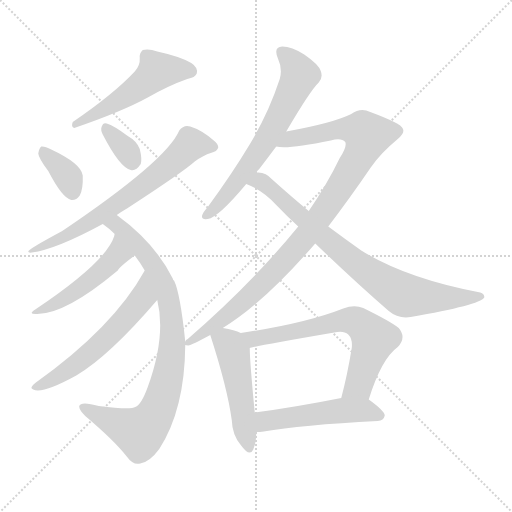
t = 0.00 s
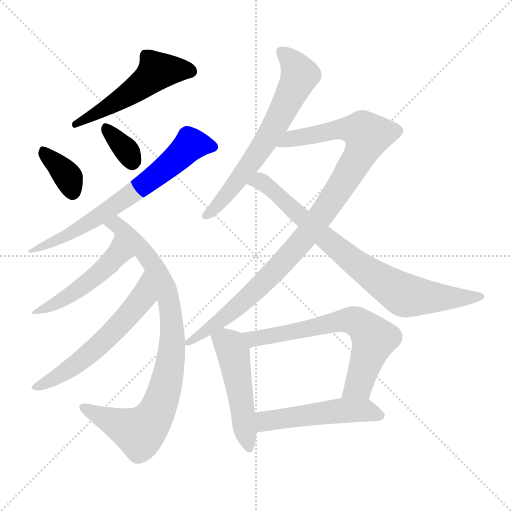
t = 1.94 s
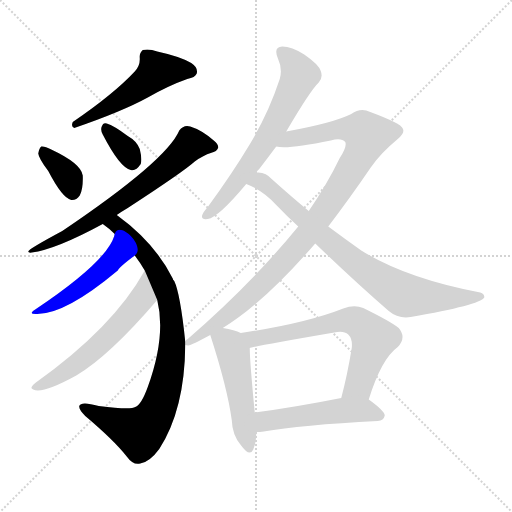
t = 3.89 s
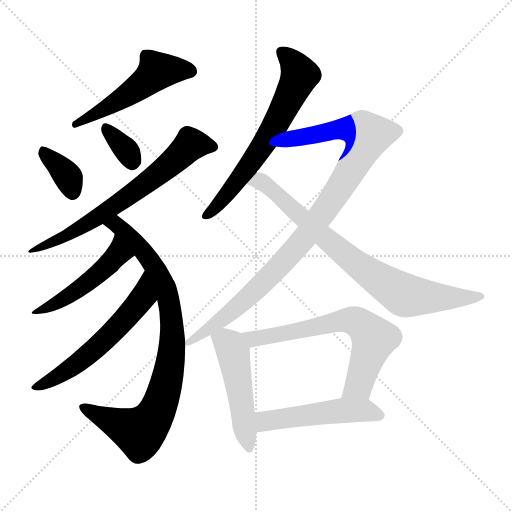
t = 5.83 s
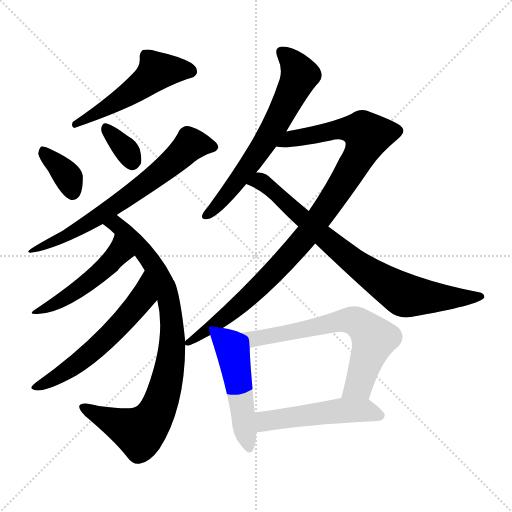
t = 7.78 s
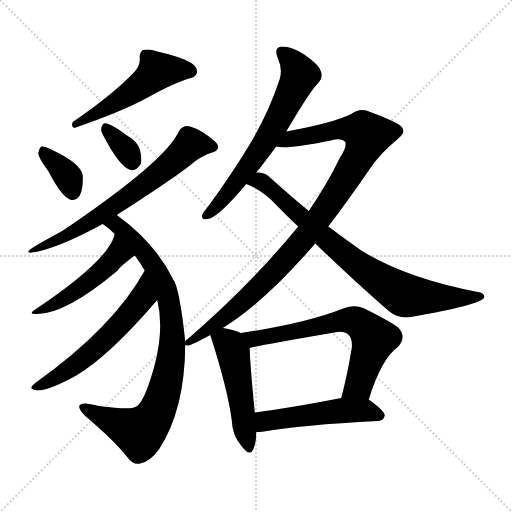
t = 9.72 s

The animated SVG that drew these frames (rendered in a browser with its animation timeline set to each time). Animation: 13 CSS @keyframes rules; one cycle of 9.72 s.

<svg version="1.1" viewBox="0 0 1024 1024" xmlns="http://www.w3.org/2000/svg">
  <g stroke="lightgray" stroke-dasharray="1,1" stroke-width="1" transform="scale(4, 4)">
    <line x1="0" y1="0" x2="256" y2="256"></line>
    <line x1="256" y1="0" x2="0" y2="256"></line>
    <line x1="128" y1="0" x2="128" y2="256"></line>
    <line x1="0" y1="128" x2="256" y2="128"></line>
  </g>
<g transform="scale(1, -1) translate(0, -900)">
   <style type="text/css">
    @keyframes keyframes0 {
      from {
       stroke: blue;
       stroke-dashoffset: 513;
       stroke-width: 128;
       }
       63% {
       animation-timing-function: step-end;
       stroke: blue;
       stroke-dashoffset: 0;
       stroke-width: 128;
       }
       to {
       stroke: black;
       stroke-width: 1024;
       }
       }
       #make-me-a-hanzi-animation-0 {
         animation: keyframes0 0.667480s both;
         animation-delay: 0.000000s;
         animation-timing-function: linear;
       }
    @keyframes keyframes1 {
      from {
       stroke: blue;
       stroke-dashoffset: 361;
       stroke-width: 128;
       }
       54% {
       animation-timing-function: step-end;
       stroke: blue;
       stroke-dashoffset: 0;
       stroke-width: 128;
       }
       to {
       stroke: black;
       stroke-width: 1024;
       }
       }
       #make-me-a-hanzi-animation-1 {
         animation: keyframes1 0.543783s both;
         animation-delay: 0.667480s;
         animation-timing-function: linear;
       }
    @keyframes keyframes2 {
      from {
       stroke: blue;
       stroke-dashoffset: 340;
       stroke-width: 128;
       }
       53% {
       animation-timing-function: step-end;
       stroke: blue;
       stroke-dashoffset: 0;
       stroke-width: 128;
       }
       to {
       stroke: black;
       stroke-width: 1024;
       }
       }
       #make-me-a-hanzi-animation-2 {
         animation: keyframes2 0.526693s both;
         animation-delay: 1.211263s;
         animation-timing-function: linear;
       }
    @keyframes keyframes3 {
      from {
       stroke: blue;
       stroke-dashoffset: 691;
       stroke-width: 128;
       }
       69% {
       animation-timing-function: step-end;
       stroke: blue;
       stroke-dashoffset: 0;
       stroke-width: 128;
       }
       to {
       stroke: black;
       stroke-width: 1024;
       }
       }
       #make-me-a-hanzi-animation-3 {
         animation: keyframes3 0.812337s both;
         animation-delay: 1.737956s;
         animation-timing-function: linear;
       }
    @keyframes keyframes4 {
      from {
       stroke: blue;
       stroke-dashoffset: 867;
       stroke-width: 128;
       }
       74% {
       animation-timing-function: step-end;
       stroke: blue;
       stroke-dashoffset: 0;
       stroke-width: 128;
       }
       to {
       stroke: black;
       stroke-width: 1024;
       }
       }
       #make-me-a-hanzi-animation-4 {
         animation: keyframes4 0.955566s both;
         animation-delay: 2.550293s;
         animation-timing-function: linear;
       }
    @keyframes keyframes5 {
      from {
       stroke: blue;
       stroke-dashoffset: 481;
       stroke-width: 128;
       }
       61% {
       animation-timing-function: step-end;
       stroke: blue;
       stroke-dashoffset: 0;
       stroke-width: 128;
       }
       to {
       stroke: black;
       stroke-width: 1024;
       }
       }
       #make-me-a-hanzi-animation-5 {
         animation: keyframes5 0.641439s both;
         animation-delay: 3.505859s;
         animation-timing-function: linear;
       }
    @keyframes keyframes6 {
      from {
       stroke: blue;
       stroke-dashoffset: 585;
       stroke-width: 128;
       }
       66% {
       animation-timing-function: step-end;
       stroke: blue;
       stroke-dashoffset: 0;
       stroke-width: 128;
       }
       to {
       stroke: black;
       stroke-width: 1024;
       }
       }
       #make-me-a-hanzi-animation-6 {
         animation: keyframes6 0.726074s both;
         animation-delay: 4.147298s;
         animation-timing-function: linear;
       }
    @keyframes keyframes7 {
      from {
       stroke: blue;
       stroke-dashoffset: 651;
       stroke-width: 128;
       }
       68% {
       animation-timing-function: step-end;
       stroke: blue;
       stroke-dashoffset: 0;
       stroke-width: 128;
       }
       to {
       stroke: black;
       stroke-width: 1024;
       }
       }
       #make-me-a-hanzi-animation-7 {
         animation: keyframes7 0.779785s both;
         animation-delay: 4.873372s;
         animation-timing-function: linear;
       }
    @keyframes keyframes8 {
      from {
       stroke: blue;
       stroke-dashoffset: 1000;
       stroke-width: 128;
       }
       76% {
       animation-timing-function: step-end;
       stroke: blue;
       stroke-dashoffset: 0;
       stroke-width: 128;
       }
       to {
       stroke: black;
       stroke-width: 1024;
       }
       }
       #make-me-a-hanzi-animation-8 {
         animation: keyframes8 1.063802s both;
         animation-delay: 5.653158s;
         animation-timing-function: linear;
       }
    @keyframes keyframes9 {
      from {
       stroke: blue;
       stroke-dashoffset: 798;
       stroke-width: 128;
       }
       72% {
       animation-timing-function: step-end;
       stroke: blue;
       stroke-dashoffset: 0;
       stroke-width: 128;
       }
       to {
       stroke: black;
       stroke-width: 1024;
       }
       }
       #make-me-a-hanzi-animation-9 {
         animation: keyframes9 0.899414s both;
         animation-delay: 6.716960s;
         animation-timing-function: linear;
       }
    @keyframes keyframes10 {
      from {
       stroke: blue;
       stroke-dashoffset: 491;
       stroke-width: 128;
       }
       62% {
       animation-timing-function: step-end;
       stroke: blue;
       stroke-dashoffset: 0;
       stroke-width: 128;
       }
       to {
       stroke: black;
       stroke-width: 1024;
       }
       }
       #make-me-a-hanzi-animation-10 {
         animation: keyframes10 0.649577s both;
         animation-delay: 7.616374s;
         animation-timing-function: linear;
       }
    @keyframes keyframes11 {
      from {
       stroke: blue;
       stroke-dashoffset: 666;
       stroke-width: 128;
       }
       68% {
       animation-timing-function: step-end;
       stroke: blue;
       stroke-dashoffset: 0;
       stroke-width: 128;
       }
       to {
       stroke: black;
       stroke-width: 1024;
       }
       }
       #make-me-a-hanzi-animation-11 {
         animation: keyframes11 0.791992s both;
         animation-delay: 8.265951s;
         animation-timing-function: linear;
       }
    @keyframes keyframes12 {
      from {
       stroke: blue;
       stroke-dashoffset: 507;
       stroke-width: 128;
       }
       62% {
       animation-timing-function: step-end;
       stroke: blue;
       stroke-dashoffset: 0;
       stroke-width: 128;
       }
       to {
       stroke: black;
       stroke-width: 1024;
       }
       }
       #make-me-a-hanzi-animation-12 {
         animation: keyframes12 0.662598s both;
         animation-delay: 9.057943s;
         animation-timing-function: linear;
       }
</style>
<path d="M 269.5 757.0 Q 227.5 712.0 145.5 656.0 Q 141.5 646.0 148.5 644.0 Q 244.5 677.0 295.5 705.0 Q 337.5 729.0 374.5 742.0 Q 390.5 745.0 393.5 753.0 Q 396.5 765.0 382.5 774.0 Q 360.5 787.0 314.5 797.0 Q 298.5 803.0 285.5 800.0 Q 278.5 794.0 279.5 784.0 Q 280.5 769.0 269.5 757.0 Z" fill="lightgray"></path> 
<path d="M 96.5 558.0 Q 124.5 504.0 142.5 500.0 Q 152.5 499.0 159.5 509.0 Q 166.5 522.0 165.5 549.0 Q 162.5 573.0 102.5 601.0 Q 89.5 608.0 82.5 607.0 Q 78.5 604.0 76.5 593.0 Q 77.5 583.0 96.5 558.0 Z" fill="lightgray"></path> 
<path d="M 205.5 631.0 Q 239.5 565.0 261.5 560.0 Q 271.5 557.0 281.5 572.0 Q 284.5 582.0 279.5 602.0 Q 273.5 618.0 255.5 628.0 Q 227.5 649.0 213.5 653.0 Q 206.5 656.0 203.5 647.0 Q 200.5 640.0 205.5 631.0 Z" fill="lightgray"></path> 
<path d="M 233.5 470.0 Q 243.5 477.0 255.5 484.0 Q 367.5 557.0 389.5 577.0 Q 407.5 590.0 421.5 594.0 Q 434.5 597.0 436.5 605.0 Q 436.5 612.0 427.5 619.0 Q 403.5 640.0 380.5 647.0 Q 367.5 651.0 358.5 639.0 Q 333.5 579.0 124.5 438.0 Q 55.5 401.0 56.5 397.0 Q 56.5 394.0 63.5 395.0 Q 111.5 401.0 205.5 452.0 L 233.5 470.0 Z" fill="lightgray"></path> 
<path d="M 370.5 217.0 Q 360.5 313.0 348.5 338.0 Q 345.5 341.0 345.5 343.0 Q 309.5 415.0 233.5 470.0 C 209.5 488.0 181.5 470.0 205.5 452.0 Q 218.5 443.0 229.5 432.0 L 269.5 389.0 Q 279.5 376.0 289.5 359.0 L 314.5 300.0 Q 332.5 228.0 295.5 126.0 Q 282.5 90.0 270.5 86.0 Q 261.5 80.0 197.5 88.0 Q 161.5 98.0 158.5 88.0 Q 157.5 81.0 170.5 68.0 Q 228.5 19.0 253.5 -13.0 Q 266.5 -31.0 280.5 -27.0 Q 299.5 -24.0 318.5 2.0 Q 369.5 81.0 370.5 210.0 L 370.5 217.0 Z" fill="lightgray"></path> 
<path d="M 229.5 432.0 Q 228.5 431.0 228.5 428.0 Q 212.5 376.0 70.5 281.0 Q 54.5 271.0 74.5 272.0 Q 131.5 272.0 235.5 359.0 Q 238.5 366.0 269.5 389.0 C 293.5 407.0 237.5 461.0 229.5 432.0 Z" fill="lightgray"></path> 
<path d="M 289.5 359.0 Q 226.5 245.0 70.5 134.0 Q 57.5 124.0 66.5 121.0 Q 85.5 112.0 152.5 149.0 Q 218.5 188.0 314.5 300.0 C 334.5 323.0 304.5 385.0 289.5 359.0 Z" fill="lightgray"></path> 
<path d="M 572.5 637.0 Q 620.5 719.0 637.5 735.0 Q 646.5 745.0 641.5 758.0 Q 637.5 771.0 608.5 791.0 Q 583.5 807.0 564.5 807.0 Q 546.5 806.0 555.5 784.0 Q 565.5 762.0 559.5 742.0 Q 537.5 675.0 500.5 613.0 Q 464.5 553.0 415.5 486.0 Q 406.5 476.0 404.5 470.0 Q 401.5 460.0 415.5 462.0 Q 436.5 465.0 492.5 532.0 L 512.5 554.0 Q 513.5 558.0 518.5 562.0 Q 534.5 583.0 552.5 607.0 L 572.5 637.0 Z" fill="lightgray"></path> 
<path d="M 596.5 447.0 Q 503.5 333.0 375.5 222.0 Q 371.5 221.0 370.5 217.0 C 359.5 207.0 359.5 207.0 370.5 210.0 Q 371.5 210.0 376.5 209.0 Q 383.5 210.0 420.5 230.0 L 445.5 244.0 Q 526.5 293.0 630.5 413.0 L 656.5 447.0 Q 698.5 502.0 741.5 565.0 Q 760.5 593.0 795.5 622.0 Q 810.5 634.0 805.5 643.0 Q 802.5 653.0 740.5 676.0 Q 721.5 686.0 702.5 672.0 Q 666.5 654.0 572.5 637.0 C 543.5 631.0 522.5 609.0 552.5 607.0 Q 574.5 601.0 661.5 619.0 Q 682.5 625.0 690.5 616.0 Q 694.5 607.0 679.5 584.0 Q 654.5 532.0 617.5 478.0 L 596.5 447.0 Z" fill="lightgray"></path> 
<path d="M 492.5 532.0 Q 526.5 519.0 553.5 489.0 Q 574.5 467.0 596.5 447.0 L 630.5 413.0 Q 709.5 337.0 777.5 278.0 Q 796.5 262.0 821.5 266.0 Q 959.5 290.0 968.5 305.0 Q 969.5 312.0 960.5 315.0 Q 812.5 343.0 722.5 399.0 Q 691.5 421.0 656.5 447.0 L 617.5 478.0 Q 583.5 506.0 544.5 541.0 Q 531.5 556.0 514.5 555.0 Q 513.5 555.0 512.5 554.0 C 482.5 557.0 465.5 544.0 492.5 532.0 Z" fill="lightgray"></path> 
<path d="M 420.5 230.0 Q 454.5 125.0 463.5 60.0 Q 464.5 30.0 481.5 10.0 Q 499.5 -15.0 506.5 1.0 Q 512.5 14.0 512.5 36.0 L 509.5 75.0 Q 499.5 178.0 499.5 204.0 C 498.5 227.0 498.5 227.0 481.5 234.0 Q 469.5 240.0 445.5 244.0 C 415.5 249.0 414.5 250.0 420.5 230.0 Z" fill="lightgray"></path> 
<path d="M 737.5 101.0 Q 762.5 182.0 795.5 206.0 Q 813.5 225.0 797.5 244.0 Q 781.5 257.0 726.5 284.0 Q 708.5 291.0 686.5 283.0 Q 610.5 253.0 481.5 234.0 C 451.5 230.0 470.5 197.0 499.5 204.0 Q 505.5 207.0 668.5 235.0 Q 687.5 239.0 696.5 231.0 Q 705.5 222.0 703.5 204.0 Q 694.5 149.0 682.5 104.0 C 675.5 75.0 728.5 72.0 737.5 101.0 Z" fill="lightgray"></path> 
<path d="M 512.5 36.0 Q 519.5 36.0 527.5 37.0 Q 600.5 50.0 755.5 58.0 Q 767.5 59.0 769.5 69.0 Q 769.5 78.0 737.5 101.0 C 722.5 112.0 711.5 110.0 682.5 104.0 Q 586.5 85.0 509.5 75.0 C 479.5 71.0 482.5 35.0 512.5 36.0 Z" fill="lightgray"></path> 
      <clipPath id="make-me-a-hanzi-clip-0">
      <path d="M 269.5 757.0 Q 227.5 712.0 145.5 656.0 Q 141.5 646.0 148.5 644.0 Q 244.5 677.0 295.5 705.0 Q 337.5 729.0 374.5 742.0 Q 390.5 745.0 393.5 753.0 Q 396.5 765.0 382.5 774.0 Q 360.5 787.0 314.5 797.0 Q 298.5 803.0 285.5 800.0 Q 278.5 794.0 279.5 784.0 Q 280.5 769.0 269.5 757.0 Z" fill="lightgray"></path>
      </clipPath>
      <path clip-path="url(#make-me-a-hanzi-clip-0)" d="M 381.5 757.0 L 313.5 757.0 L 257.5 712.0 L 156.5 652.0 " fill="none" id="make-me-a-hanzi-animation-0" stroke-dasharray="385 770" stroke-linecap="round"></path>

      <clipPath id="make-me-a-hanzi-clip-1">
      <path d="M 96.5 558.0 Q 124.5 504.0 142.5 500.0 Q 152.5 499.0 159.5 509.0 Q 166.5 522.0 165.5 549.0 Q 162.5 573.0 102.5 601.0 Q 89.5 608.0 82.5 607.0 Q 78.5 604.0 76.5 593.0 Q 77.5 583.0 96.5 558.0 Z" fill="lightgray"></path>
      </clipPath>
      <path clip-path="url(#make-me-a-hanzi-clip-1)" d="M 85.5 597.0 L 133.5 550.0 L 144.5 514.0 " fill="none" id="make-me-a-hanzi-animation-1" stroke-dasharray="233 466" stroke-linecap="round"></path>

      <clipPath id="make-me-a-hanzi-clip-2">
      <path d="M 205.5 631.0 Q 239.5 565.0 261.5 560.0 Q 271.5 557.0 281.5 572.0 Q 284.5 582.0 279.5 602.0 Q 273.5 618.0 255.5 628.0 Q 227.5 649.0 213.5 653.0 Q 206.5 656.0 203.5 647.0 Q 200.5 640.0 205.5 631.0 Z" fill="lightgray"></path>
      </clipPath>
      <path clip-path="url(#make-me-a-hanzi-clip-2)" d="M 213.5 642.0 L 252.5 600.0 L 264.5 576.0 " fill="none" id="make-me-a-hanzi-animation-2" stroke-dasharray="212 424" stroke-linecap="round"></path>

      <clipPath id="make-me-a-hanzi-clip-3">
      <path d="M 233.5 470.0 Q 243.5 477.0 255.5 484.0 Q 367.5 557.0 389.5 577.0 Q 407.5 590.0 421.5 594.0 Q 434.5 597.0 436.5 605.0 Q 436.5 612.0 427.5 619.0 Q 403.5 640.0 380.5 647.0 Q 367.5 651.0 358.5 639.0 Q 333.5 579.0 124.5 438.0 Q 55.5 401.0 56.5 397.0 Q 56.5 394.0 63.5 395.0 Q 111.5 401.0 205.5 452.0 L 233.5 470.0 Z" fill="lightgray"></path>
      </clipPath>
      <path clip-path="url(#make-me-a-hanzi-clip-3)" d="M 427.5 606.0 L 381.5 611.0 L 290.5 531.0 L 189.5 461.0 L 60.5 396.0 " fill="none" id="make-me-a-hanzi-animation-3" stroke-dasharray="563 1126" stroke-linecap="round"></path>

      <clipPath id="make-me-a-hanzi-clip-4">
      <path d="M 370.5 217.0 Q 360.5 313.0 348.5 338.0 Q 345.5 341.0 345.5 343.0 Q 309.5 415.0 233.5 470.0 C 209.5 488.0 181.5 470.0 205.5 452.0 Q 218.5 443.0 229.5 432.0 L 269.5 389.0 Q 279.5 376.0 289.5 359.0 L 314.5 300.0 Q 332.5 228.0 295.5 126.0 Q 282.5 90.0 270.5 86.0 Q 261.5 80.0 197.5 88.0 Q 161.5 98.0 158.5 88.0 Q 157.5 81.0 170.5 68.0 Q 228.5 19.0 253.5 -13.0 Q 266.5 -31.0 280.5 -27.0 Q 299.5 -24.0 318.5 2.0 Q 369.5 81.0 370.5 210.0 L 370.5 217.0 Z" fill="lightgray"></path>
      </clipPath>
      <path clip-path="url(#make-me-a-hanzi-clip-4)" d="M 213.5 450.0 L 225.5 452.0 L 243.5 443.0 L 286.5 399.0 L 328.5 326.0 L 344.5 247.0 L 339.5 168.0 L 316.5 83.0 L 279.5 35.0 L 165.5 85.0 " fill="none" id="make-me-a-hanzi-animation-4" stroke-dasharray="739 1478" stroke-linecap="round"></path>

      <clipPath id="make-me-a-hanzi-clip-5">
      <path d="M 229.5 432.0 Q 228.5 431.0 228.5 428.0 Q 212.5 376.0 70.5 281.0 Q 54.5 271.0 74.5 272.0 Q 131.5 272.0 235.5 359.0 Q 238.5 366.0 269.5 389.0 C 293.5 407.0 237.5 461.0 229.5 432.0 Z" fill="lightgray"></path>
      </clipPath>
      <path clip-path="url(#make-me-a-hanzi-clip-5)" d="M 232.5 422.0 L 235.5 392.0 L 211.5 366.0 L 155.5 320.0 L 78.5 279.0 " fill="none" id="make-me-a-hanzi-animation-5" stroke-dasharray="353 706" stroke-linecap="round"></path>

      <clipPath id="make-me-a-hanzi-clip-6">
      <path d="M 289.5 359.0 Q 226.5 245.0 70.5 134.0 Q 57.5 124.0 66.5 121.0 Q 85.5 112.0 152.5 149.0 Q 218.5 188.0 314.5 300.0 C 334.5 323.0 304.5 385.0 289.5 359.0 Z" fill="lightgray"></path>
      </clipPath>
      <path clip-path="url(#make-me-a-hanzi-clip-6)" d="M 288.5 352.0 L 284.5 304.0 L 217.5 227.0 L 133.5 158.0 L 71.5 126.0 " fill="none" id="make-me-a-hanzi-animation-6" stroke-dasharray="457 914" stroke-linecap="round"></path>

      <clipPath id="make-me-a-hanzi-clip-7">
      <path d="M 572.5 637.0 Q 620.5 719.0 637.5 735.0 Q 646.5 745.0 641.5 758.0 Q 637.5 771.0 608.5 791.0 Q 583.5 807.0 564.5 807.0 Q 546.5 806.0 555.5 784.0 Q 565.5 762.0 559.5 742.0 Q 537.5 675.0 500.5 613.0 Q 464.5 553.0 415.5 486.0 Q 406.5 476.0 404.5 470.0 Q 401.5 460.0 415.5 462.0 Q 436.5 465.0 492.5 532.0 L 512.5 554.0 Q 513.5 558.0 518.5 562.0 Q 534.5 583.0 552.5 607.0 L 572.5 637.0 Z" fill="lightgray"></path>
      </clipPath>
      <path clip-path="url(#make-me-a-hanzi-clip-7)" d="M 564.5 794.0 L 596.5 758.0 L 595.5 739.0 L 556.5 660.0 L 513.5 591.0 L 447.5 502.0 L 412.5 470.0 " fill="none" id="make-me-a-hanzi-animation-7" stroke-dasharray="523 1046" stroke-linecap="round"></path>

      <clipPath id="make-me-a-hanzi-clip-8">
      <path d="M 596.5 447.0 Q 503.5 333.0 375.5 222.0 Q 371.5 221.0 370.5 217.0 C 359.5 207.0 359.5 207.0 370.5 210.0 Q 371.5 210.0 376.5 209.0 Q 383.5 210.0 420.5 230.0 L 445.5 244.0 Q 526.5 293.0 630.5 413.0 L 656.5 447.0 Q 698.5 502.0 741.5 565.0 Q 760.5 593.0 795.5 622.0 Q 810.5 634.0 805.5 643.0 Q 802.5 653.0 740.5 676.0 Q 721.5 686.0 702.5 672.0 Q 666.5 654.0 572.5 637.0 C 543.5 631.0 522.5 609.0 552.5 607.0 Q 574.5 601.0 661.5 619.0 Q 682.5 625.0 690.5 616.0 Q 694.5 607.0 679.5 584.0 Q 654.5 532.0 617.5 478.0 L 596.5 447.0 Z" fill="lightgray"></path>
      </clipPath>
      <path clip-path="url(#make-me-a-hanzi-clip-8)" d="M 557.5 611.0 L 585.5 624.0 L 684.5 642.0 L 725.5 638.0 L 735.5 630.0 L 719.5 590.0 L 665.5 502.0 L 594.5 406.0 L 461.5 275.0 L 374.5 214.0 " fill="none" id="make-me-a-hanzi-animation-8" stroke-dasharray="872 1744" stroke-linecap="round"></path>

      <clipPath id="make-me-a-hanzi-clip-9">
      <path d="M 492.5 532.0 Q 526.5 519.0 553.5 489.0 Q 574.5 467.0 596.5 447.0 L 630.5 413.0 Q 709.5 337.0 777.5 278.0 Q 796.5 262.0 821.5 266.0 Q 959.5 290.0 968.5 305.0 Q 969.5 312.0 960.5 315.0 Q 812.5 343.0 722.5 399.0 Q 691.5 421.0 656.5 447.0 L 617.5 478.0 Q 583.5 506.0 544.5 541.0 Q 531.5 556.0 514.5 555.0 Q 513.5 555.0 512.5 554.0 C 482.5 557.0 465.5 544.0 492.5 532.0 Z" fill="lightgray"></path>
      </clipPath>
      <path clip-path="url(#make-me-a-hanzi-clip-9)" d="M 501.5 534.0 L 519.5 538.0 L 539.5 525.0 L 676.5 401.0 L 807.5 310.0 L 876.5 304.0 L 962.5 308.0 " fill="none" id="make-me-a-hanzi-animation-9" stroke-dasharray="670 1340" stroke-linecap="round"></path>

      <clipPath id="make-me-a-hanzi-clip-10">
      <path d="M 420.5 230.0 Q 454.5 125.0 463.5 60.0 Q 464.5 30.0 481.5 10.0 Q 499.5 -15.0 506.5 1.0 Q 512.5 14.0 512.5 36.0 L 509.5 75.0 Q 499.5 178.0 499.5 204.0 C 498.5 227.0 498.5 227.0 481.5 234.0 Q 469.5 240.0 445.5 244.0 C 415.5 249.0 414.5 250.0 420.5 230.0 Z" fill="lightgray"></path>
      </clipPath>
      <path clip-path="url(#make-me-a-hanzi-clip-10)" d="M 432.5 223.0 L 449.5 219.0 L 463.5 203.0 L 495.5 9.0 " fill="none" id="make-me-a-hanzi-animation-10" stroke-dasharray="363 726" stroke-linecap="round"></path>

      <clipPath id="make-me-a-hanzi-clip-11">
      <path d="M 737.5 101.0 Q 762.5 182.0 795.5 206.0 Q 813.5 225.0 797.5 244.0 Q 781.5 257.0 726.5 284.0 Q 708.5 291.0 686.5 283.0 Q 610.5 253.0 481.5 234.0 C 451.5 230.0 470.5 197.0 499.5 204.0 Q 505.5 207.0 668.5 235.0 Q 687.5 239.0 696.5 231.0 Q 705.5 222.0 703.5 204.0 Q 694.5 149.0 682.5 104.0 C 675.5 75.0 728.5 72.0 737.5 101.0 Z" fill="lightgray"></path>
      </clipPath>
      <path clip-path="url(#make-me-a-hanzi-clip-11)" d="M 490.5 233.0 L 499.5 225.0 L 516.5 224.0 L 689.5 259.0 L 721.5 252.0 L 747.5 222.0 L 717.5 130.0 L 689.5 109.0 " fill="none" id="make-me-a-hanzi-animation-11" stroke-dasharray="538 1076" stroke-linecap="round"></path>

      <clipPath id="make-me-a-hanzi-clip-12">
      <path d="M 512.5 36.0 Q 519.5 36.0 527.5 37.0 Q 600.5 50.0 755.5 58.0 Q 767.5 59.0 769.5 69.0 Q 769.5 78.0 737.5 101.0 C 722.5 112.0 711.5 110.0 682.5 104.0 Q 586.5 85.0 509.5 75.0 C 479.5 71.0 482.5 35.0 512.5 36.0 Z" fill="lightgray"></path>
      </clipPath>
      <path clip-path="url(#make-me-a-hanzi-clip-12)" d="M 519.5 43.0 L 533.5 59.0 L 678.5 79.0 L 734.5 79.0 L 760.5 69.0 " fill="none" id="make-me-a-hanzi-animation-12" stroke-dasharray="379 758" stroke-linecap="round"></path>

</g>
</svg>
